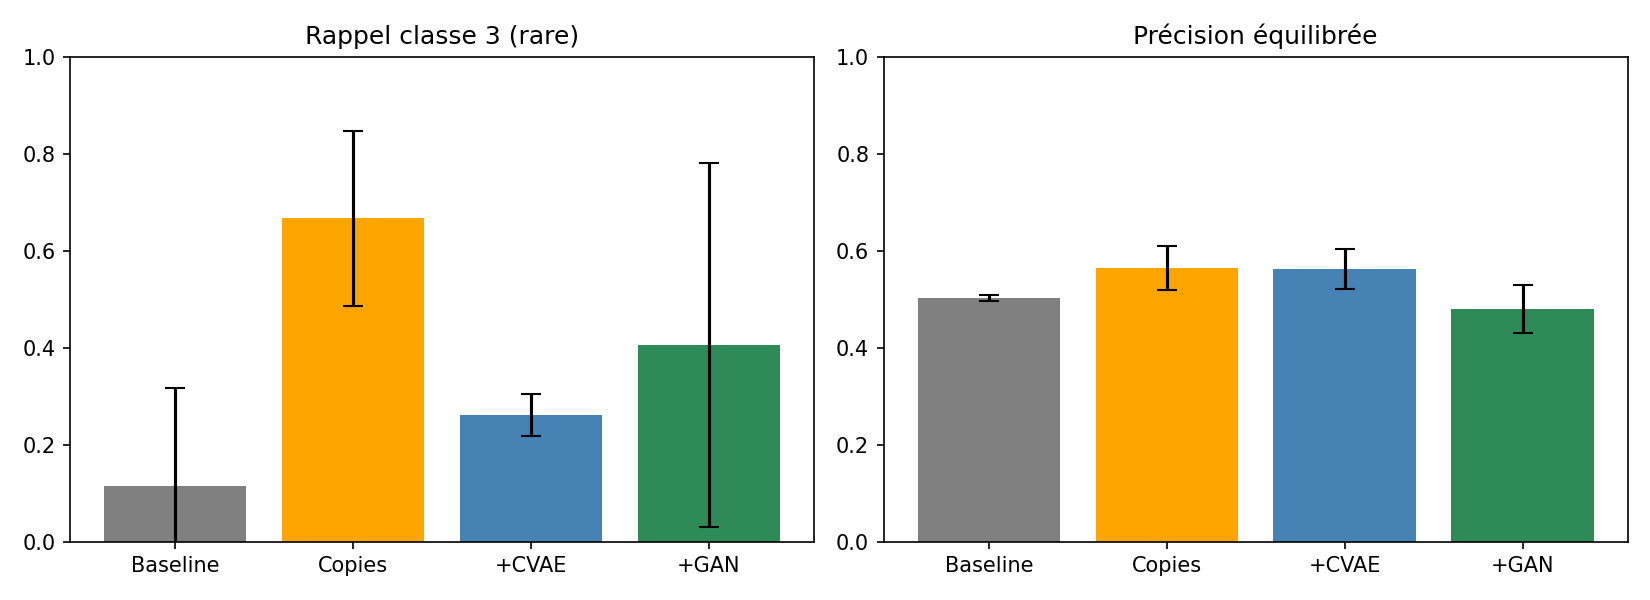

Data behind this chart, as committed beside it:
precision_globale, precision_equilibree, rappel_classe3, f1_classe3, experience, essai
0.7506, 0.5101, 0.3478, 0.3556, 1. Vraies seulement (baseline), 0
0.7347, 0.4992, 0.0, 0.0, 1. Vraies seulement (baseline), 1
0.6653, 0.4993, 0.0, 0.0, 1. Vraies seulement (baseline), 2
0.6988, 0.5847, 0.5217, 0.2526, 2. + copies vraies classe 3, 0
0.7052, 0.5976, 0.6087, 0.2979, 2. + copies vraies classe 3, 1
0.7322, 0.5122, 0.8696, 0.1544, 2. + copies vraies classe 3, 2
0.7262, 0.5953, 0.3043, 0.25, 3. + 500 synthetiques CVAE, 0
0.7372, 0.5169, 0.2609, 0.1644, 3. + 500 synthetiques CVAE, 1
0.7496, 0.577, 0.2174, 0.1075, 3. + 500 synthetiques CVAE, 2
0.7057, 0.5379, 0.4783, 0.2157, 4. + 500 synthetiques GAN, 0
0.7636, 0.4475, 0.0, 0.0, 4. + 500 synthetiques GAN, 1
0.6863, 0.456, 0.7391, 0.1111, 4. + 500 synthetiques GAN, 2
